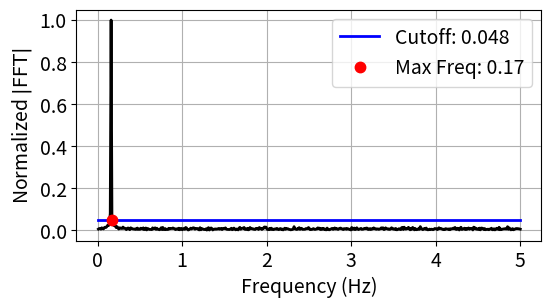

Python code for this plot:

# In[ ]:
"""
Statistical analysis of the Fourier spectrum for time delay (tau).
=======================================================================

This function a statistical analysis (using the least median of squares) of the fourier spectrum (FFT) from a time series to detect 
the greatest signficant frequency, which is then used to select the delay (tau) from the samping rate criteria developed in 
On the 0/1 test for chaos in continuous systems by Melosik and Marszalek.
"""

def LMSforDelay(ts, fs, plotting = False):#1-D lms function
    """This function takes a time series (ts) and the sampling frequency (fs) and uses 
    the fast fourier transform and gaussian noise statistics in the fourier spectrum 
    (using least median of squares (LMS) in statistical analysis) to determine a suitable
    embedding delay for permutation entropy using the theory developed in 
    On the 0/1 test for chaos in continuous systems by Melosik and Marszalek. 
    
    Args:
       ts (array):  Time series (1d).
       fs (float): Sampling frequency of time series (equispaced).

    Kwargs:
       plotting (bool): Plotting for user interpretation. defaut is False.

    Returns:
       (int): tau, The embedding delay for permutation formation.

    """
    
    Significance_Cutoff = 0.01
    #Input: (ts) time series of data (one dimensional), (fs) sampling frequency
    #Output: Suggested delay for downsampling data set. If 0, the time series is undersampled.
    import numpy as np 
    import matplotlib.pyplot as plt
    
    xf, yf = AbsFFT(ts, fs) #gets |FFT| domain resulting from time series
    
    
    n = len(yf)
    h = int((n/2)+1) #poisition of median rounded up
    z = np.sort(yf) #Ordered Observations

    #Finding smallest difference
    z0, z1 = np.split(z,[h-1])[0] , np.split(z,[h-1])[1]#breaks x into two arrays for finding minimum difference
    l0, l1 = len(z0), len(z1)
    
    if l0 != l1: #verifies the two arrays are the same length
        z1 = z1[:-1] #removes last element from x1 to make l1 and l0 the same size
        
    z_diff = z1-z0
    z_diff_min_index = np.argmin(z_diff)
    
    #finding the best fit value ignoring outliers
    b = 0.5*z0[z_diff_min_index]+0.5*z1[z_diff_min_index]
    cutoff = Significance_Cutoff+7*b #the 5 times the best fit point (b) is from statstical analysis
                        #the +0.000001 is a 0.00001% cutoff guarentee; If there is no noise in the system, 
                        #LMS will best fit to 0.
    fmax = MaximumFrequency(xf,yf, cutoff) #gets maximum frequency from |FFT|
    print(fmax)
    delay = (fs/(3*fmax)) #Suggested delay from Melosik's paper (0/1 test)
    
    if int(delay) == 0:
        delay = 1
        
    if plotting == True:
        TextSize = 14
        plt.figure(1,figsize = (6,3))
        plt.plot(xf, yf, 'k', linewidth = 2)
        plt.plot([0,max(xf)],[cutoff,cutoff],'b', linewidth = 2, label = 'Cutoff: '+str(round(cutoff,3)))
        plt.plot(fmax,cutoff,'r.',markersize = 15, label = 'Max Freq: '+str(round(fmax,3)))
        plt.xticks(size = TextSize)
        plt.yticks(size = TextSize)
        plt.ylabel(r'Normalized $|\rm FFT|$', size = TextSize)
        plt.xlabel('Frequency (Hz)', size = TextSize)
        plt.grid()
        plt.legend(loc = 'upper right', fontsize = TextSize)
        plt.show()
        
    return int(delay)

def MaximumFrequency(xf,yf, cutoff):
    """This function returns the maximum frequency in fourier spectrum given a cutoff threshold.
    
    Args:
       xf (array): frequency array from FFT.
       yf (array): normalized FFT values.

    Returns:
       (float): maxfreq, the maximum frequency above threshold in fourier spectrum.

    """
    
    check = 0
    for i in range(len(yf)): #finds max frequency and number of counts with a high FFT magnitude
        if yf[i] > cutoff: #if the |FFT| is greater than 5 times the 1-D LMS fit
            maxfreq = xf[i] #finds last frequency with significance outside of cutoff
            check = 1
    if check ==0:
        maxfreq = max(xf)
        print('No signficant frequency. Possibly too much noise.')
    return maxfreq 


def AbsFFT(ts, fs): 
    """This function returns the maximum frequency in fourier spectrum given a cutoff threshold.
    
   Args:
       ts (array):  Time series (1d).
       fs (float): Sampling frequency of time series (equispaced).

    Returns:
       (array): xf and yf, x and y coordinate values for the FFT.

    """
    from scipy.fftpack import fft
    import numpy as np
    #time series must be one dimensional array
    fs = fs/2
    ts = ts.reshape(len(ts,))
    t = 1/fs #calculates the time between each data point
    N = len(ts)

    #creates array for time data points to associate to time series
    xf = np.split(np.linspace(0.0, 1.0/t, N//2),[1])[1] 
    #converts array of time data points to appropriate frequency range and removes first term

    yf = fft(ts) #computes fast fourier transform on time series
    yf = (np.abs(yf[0:N//2])) #converts fourier transform to spectral density scale
    yf = np.split(yf,[1])[1] #removes first term (tends to be infinity or overly large)
    yf = yf/max(yf) #Normalizes fourier transform based on maximum density
    return(xf, yf)



# In[ ]:


# _______________________________________EXAMPLE_________________________________________
if __name__ == "__main__":

    import numpy as np
    
    fs = 10
    t = np.linspace(0, 100, fs*100) 
    ts = np.sin(t) + np.random.normal(0,0.1, len(t))

    tau = LMSforDelay(ts, fs, plotting = True)
    print('Permutation Embedding Delay: ' + str(int(tau)))

        
    
    
